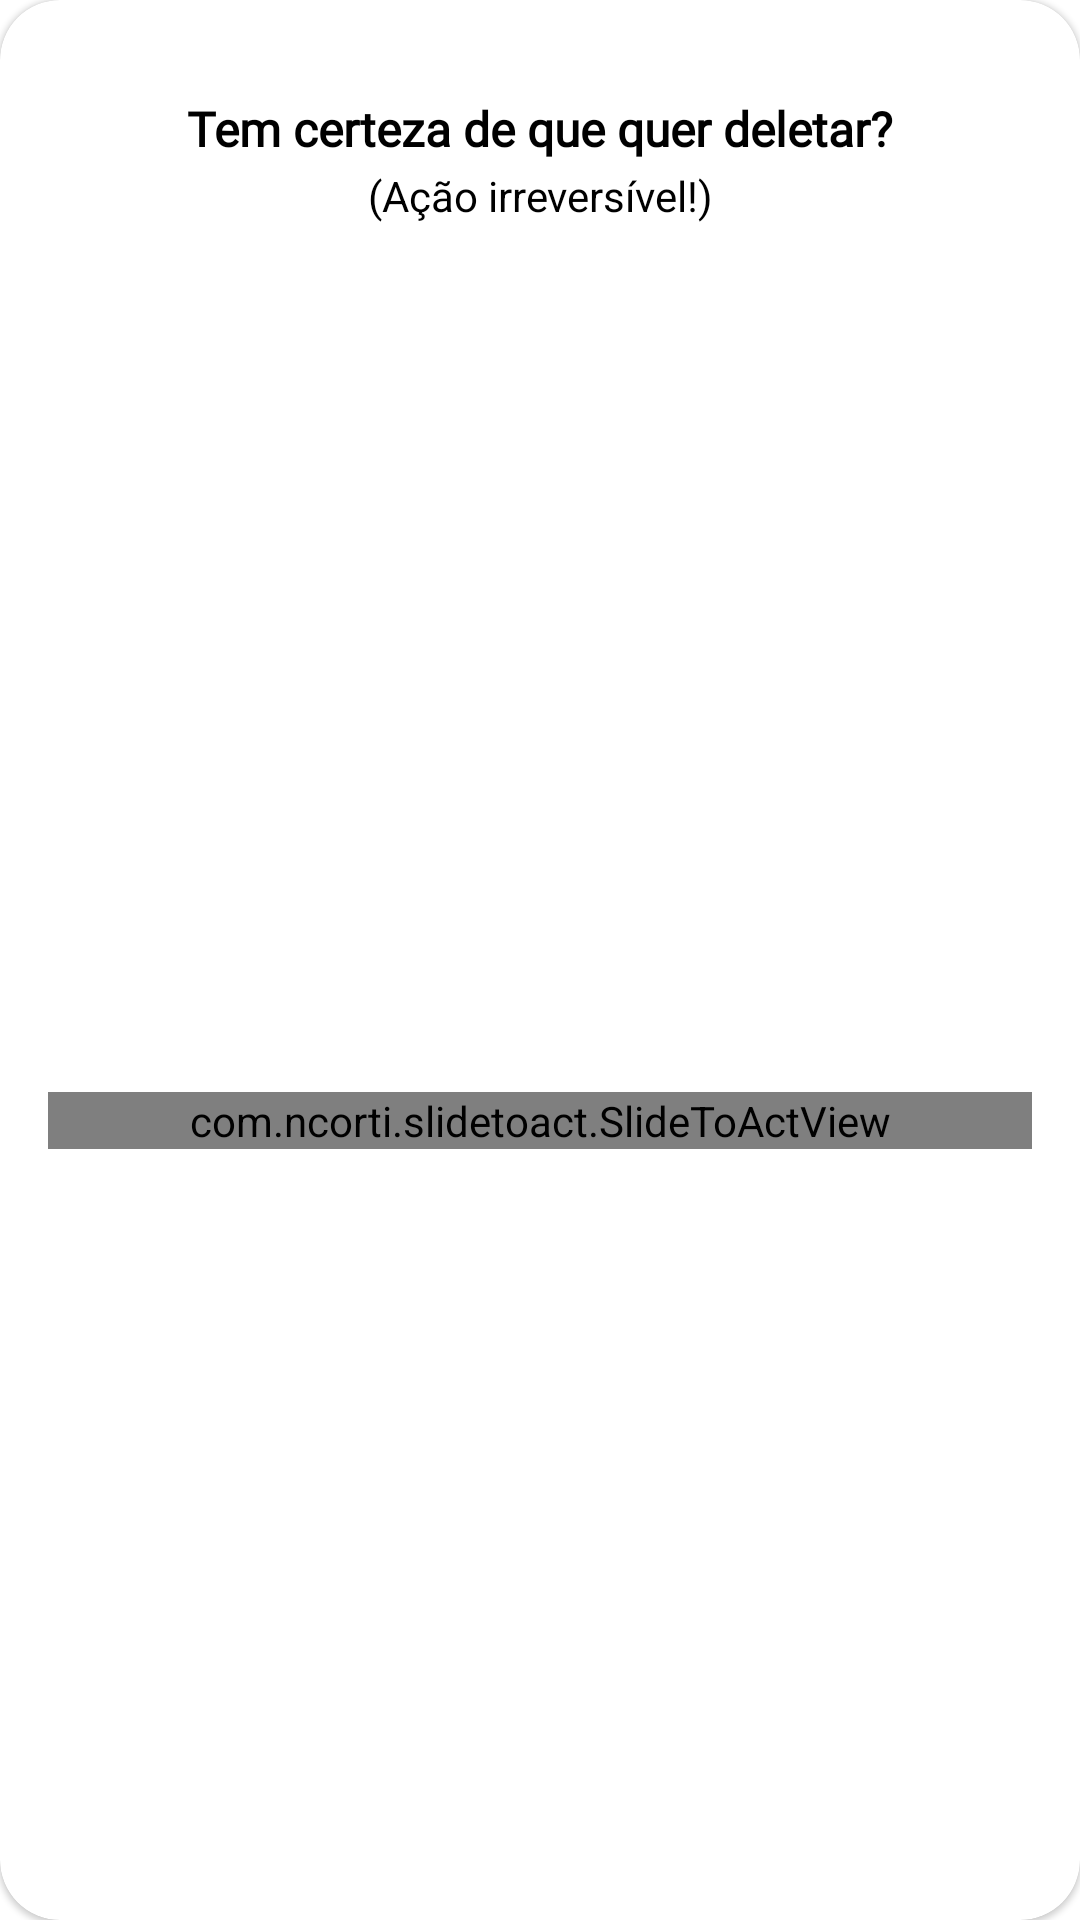

Produce the Android XML layout that renders to this screen, including the resource entries it uses.
<!-- AndroidManifest.xml: application theme AppTheme -->
<!-- res/layout/alert_dialog_delete_all.xml -->
<?xml version="1.0" encoding="utf-8"?>
<com.google.android.material.card.MaterialCardView
    xmlns:android="http://schemas.android.com/apk/res/android"
    xmlns:app="http://schemas.android.com/apk/res-auto"
    xmlns:tools="http://schemas.android.com/tools"
    android:layout_width="match_parent"
    app:cardCornerRadius="20dp"
    android:layout_margin="8dp"
    android:background="@color/cardBckGround"
    android:elevation="2dp"
    android:layout_height="wrap_content">

    <androidx.constraintlayout.widget.ConstraintLayout
        android:layout_width="match_parent"
        android:layout_height="match_parent">

        <TextView
            android:id="@+id/alertTitleText"
            android:layout_width="wrap_content"
            android:layout_height="wrap_content"
            android:layout_marginTop="32dp"
            android:fontFamily="@font/nunito_bold"
            android:text="@string/are_you_sure_you_want_to_delete_all_notes"
            android:textColor="@color/textColor"
            android:textSize="16sp"
            android:textStyle="bold"
            app:layout_constraintEnd_toEndOf="parent"
            app:layout_constraintStart_toStartOf="parent"
            app:layout_constraintTop_toTopOf="parent" />


        <com.ncorti.slidetoact.SlideToActView
            android:id="@+id/slideConfirm"
            android:layout_width="match_parent"
            android:layout_height="wrap_content"
            android:layout_marginStart="16dp"
            android:layout_marginTop="64dp"
            android:layout_marginEnd="16dp"
            android:layout_marginBottom="32dp"
            app:area_margin="8dp"
            app:inner_color="@color/slidetoact_white"
            app:layout_constraintBottom_toBottomOf="parent"
            app:layout_constraintEnd_toEndOf="parent"
            app:layout_constraintStart_toStartOf="parent"
            app:layout_constraintTop_toBottomOf="@+id/textView"
            app:outer_color="@color/indigo"
            app:text="Deslize para confirmar" />

        <TextView
            android:id="@+id/textView"
            android:layout_width="wrap_content"
            android:layout_height="wrap_content"
            android:layout_marginTop="2dp"
            android:text="@string/this_process_is_irreversible"
            android:textColor="@android:color/black"
            app:layout_constraintEnd_toEndOf="parent"
            app:layout_constraintStart_toStartOf="parent"
            app:layout_constraintTop_toBottomOf="@+id/alertTitleText" />
    </androidx.constraintlayout.widget.ConstraintLayout>

</com.google.android.material.card.MaterialCardView>
<!-- resources referenced by this layout -->
<resources>
  <color name="cardBckGround">#FFFFFF</color>
  <color name="indigo">#536DFE</color>
  <color name="textColor">#000000</color>
  <string name="are_you_sure_you_want_to_delete_all_notes">Tem certeza de que quer deletar?</string>
  <string name="this_process_is_irreversible">(Ação irreversível!)</string>
  <style name="AppTheme" parent="Theme.MaterialComponents.DayNight.DarkActionBar">
          <item name="colorPrimary">@color/colorPrimary</item>
          <item name="colorPrimaryDark">@color/colorPrimaryDark</item>
          <item name="colorAccent">@color/indigo</item>
      </style>
  <color name="colorPrimary">#6200EE</color>
  <color name="colorPrimaryDark">#3700B3</color>
</resources>
